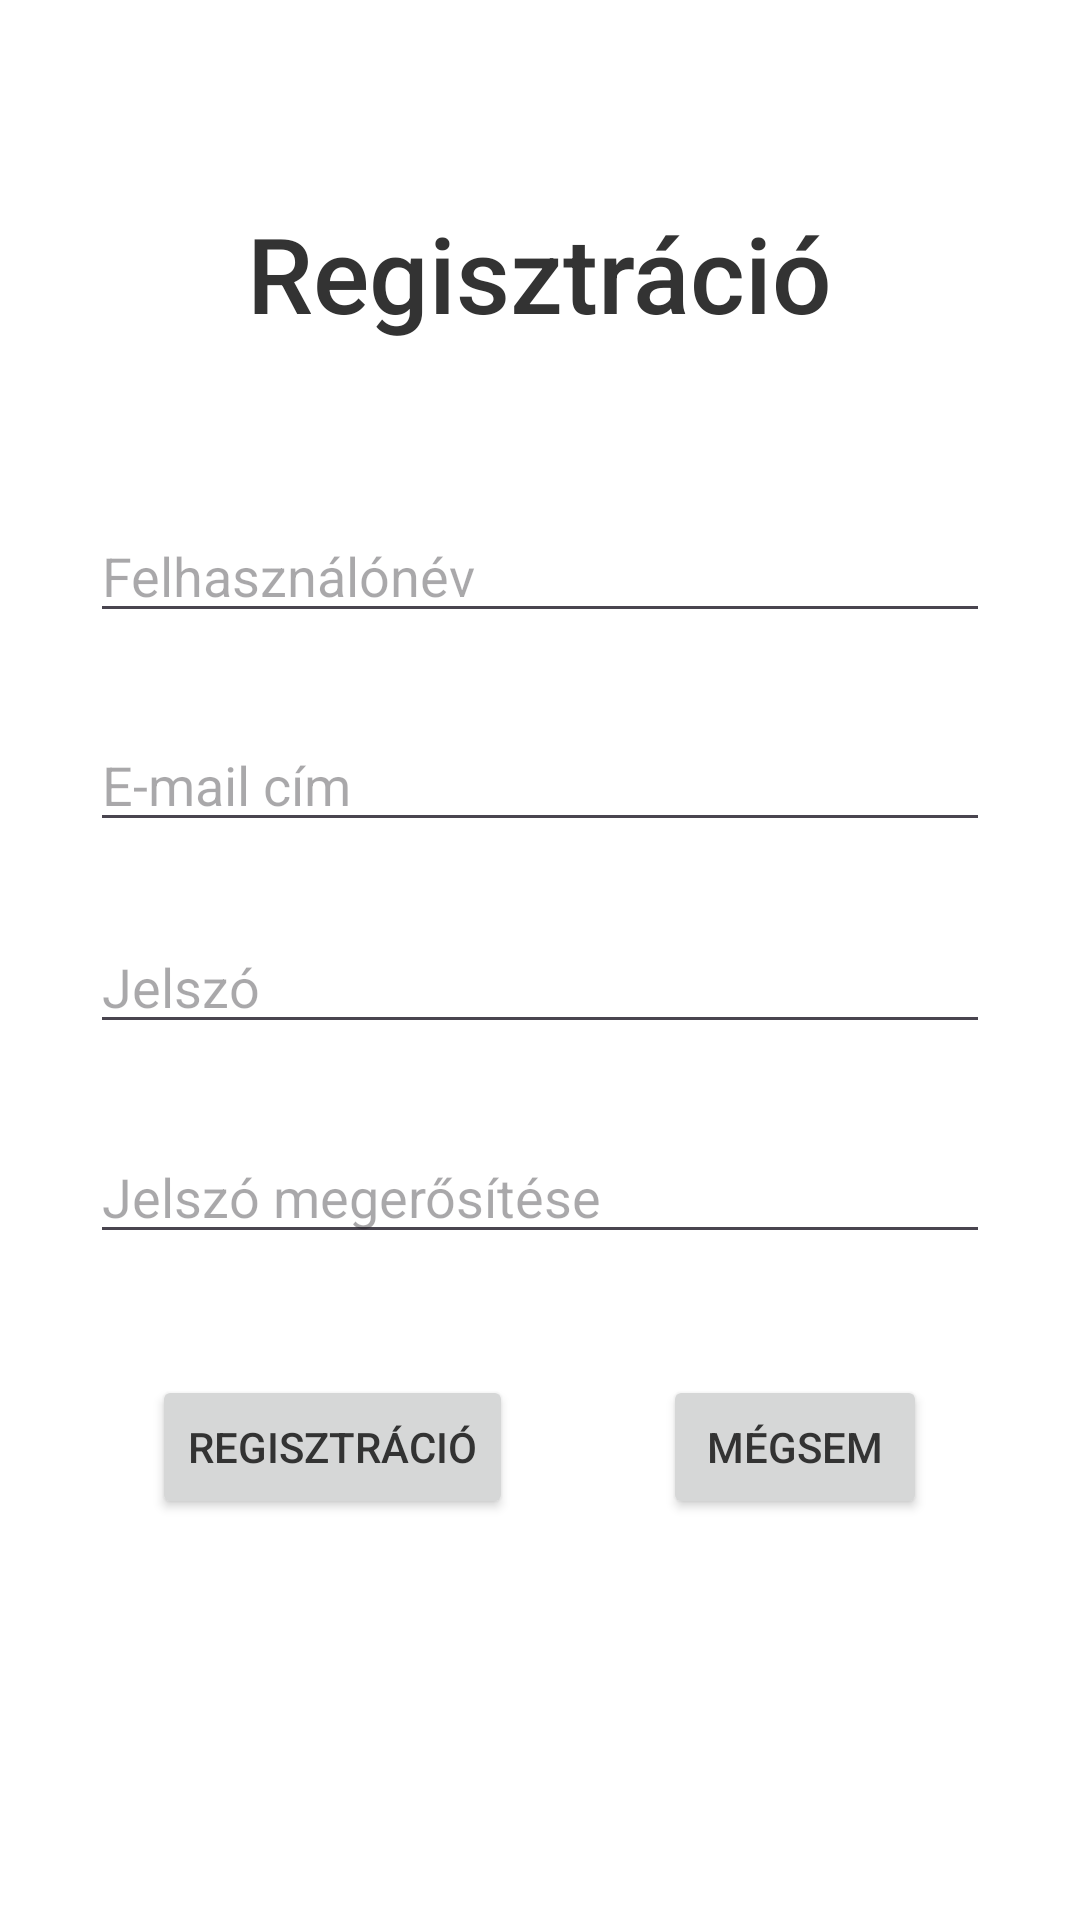

Here is an Android app screen rendered from its layout file. Give the layout XML and the strings, colors and styles it references.
<!-- AndroidManifest.xml: application theme Theme.NoteIT -->
<!-- res/layout/activity_register.xml -->
<?xml version="1.0" encoding="utf-8"?>
<androidx.constraintlayout.widget.ConstraintLayout xmlns:android="http://schemas.android.com/apk/res/android"
    xmlns:app="http://schemas.android.com/apk/res-auto"
    xmlns:tools="http://schemas.android.com/tools"
    android:id="@+id/main"
    android:layout_width="match_parent"
    android:layout_height="match_parent"
    tools:context=".RegisterActivity">

    <TextView
        android:id="@+id/title"
        android:layout_width="wrap_content"
        android:layout_height="wrap_content"
        android:fontFamily="sans-serif-medium"
        android:text="@string/signUp"
        android:textSize="35sp"
        app:layout_constraintBottom_toBottomOf="parent"
        app:layout_constraintEnd_toEndOf="parent"
        app:layout_constraintStart_toStartOf="parent"
        app:layout_constraintTop_toTopOf="parent"
        app:layout_constraintVertical_bias="0.114" />

    <EditText
        android:id="@+id/userNameET"
        android:layout_width="match_parent"
        android:layout_height="wrap_content"
        android:layout_marginStart="30dp"
        android:layout_marginEnd="30dp"
        android:hint="@string/user_name"
        android:inputType="text"
        app:layout_constraintBottom_toBottomOf="parent"
        app:layout_constraintTop_toBottomOf="@+id/title"
        app:layout_constraintVertical_bias="0.114"
        />

    <EditText
        android:id="@+id/emailAddressET"
        android:layout_width="match_parent"
        android:layout_height="wrap_content"
        android:layout_marginStart="30dp"
        android:layout_marginEnd="30dp"
        android:hint="@string/email"
        android:inputType="textEmailAddress"
        app:layout_constraintBottom_toBottomOf="parent"
        app:layout_constraintTop_toBottomOf="@+id/userNameET"
        app:layout_constraintVertical_bias="0.073"
        tools:layout_editor_absoluteX="0dp" />

    <EditText
        android:id="@+id/userPasswordET"
        android:layout_width="match_parent"
        android:layout_height="wrap_content"
        android:layout_marginStart="30dp"
        android:layout_marginEnd="30dp"
        android:hint="@string/user_password"
        android:inputType="textPassword"
        app:layout_constraintBottom_toBottomOf="parent"
        app:layout_constraintTop_toBottomOf="@+id/emailAddressET"
        app:layout_constraintVertical_bias="0.082"
        tools:layout_editor_absoluteX="0dp" />

    <EditText
        android:id="@+id/userPasswordConfirmET"
        android:layout_width="match_parent"
        android:layout_height="wrap_content"
        android:layout_marginStart="30dp"
        android:layout_marginEnd="30dp"
        android:hint="@string/user_password_again"
        android:inputType="textPassword"
        app:layout_constraintBottom_toBottomOf="parent"
        app:layout_constraintTop_toBottomOf="@+id/userPasswordET"
        app:layout_constraintVertical_bias="0.114"
        />

    <LinearLayout
        android:layout_width="match_parent"
        android:layout_height="wrap_content"
        android:orientation="horizontal"
        android:gravity="center"
        app:layout_constraintBottom_toBottomOf="parent"
        app:layout_constraintTop_toBottomOf="@+id/userPasswordConfirmET"
        app:layout_constraintVertical_bias="0.231"
        tools:layout_editor_absoluteX="0dp">

        <Button
            android:id="@+id/loginButton"
            android:layout_width="wrap_content"
            android:layout_height="wrap_content"
            android:onClick="registration"
            android:text="@string/registration"
            app:layout_constraintBottom_toBottomOf="parent"
            app:layout_constraintEnd_toEndOf="parent"
            app:layout_constraintHorizontal_bias="0.498"
            app:layout_constraintStart_toStartOf="parent"
            app:layout_constraintTop_toBottomOf="@+id/editTextUserPassword"
            app:layout_constraintVertical_bias="0.236"
            tools:ignore="OnClick" />

        <Button
            android:id="@+id/cancelButton"
            android:layout_width="wrap_content"
            android:layout_height="wrap_content"
            android:layout_marginStart="50dp"
            android:onClick="cancel"
            android:text="@string/cancel"
            app:layout_constraintBottom_toBottomOf="parent"
            app:layout_constraintEnd_toEndOf="parent"
            app:layout_constraintHorizontal_bias="0.498"
            app:layout_constraintStart_toStartOf="parent"
            app:layout_constraintTop_toBottomOf="@+id/editTextUserPassword"
            app:layout_constraintVertical_bias="0.236" />
    </LinearLayout>


</androidx.constraintlayout.widget.ConstraintLayout>
<!-- resources referenced by this layout -->
<resources>
  <string name="cancel">Mégsem</string>
  <string name="email">E-mail cím</string>
  <string name="registration">Regisztráció</string>
  <string name="signUp">Regisztráció</string>
  <string name="user_name">Felhasználónév</string>
  <string name="user_password">Jelszó</string>
  <string name="user_password_again">Jelszó megerősítése</string>
  <style name="Theme.NoteIT" parent="Base.Theme.NoteIT" />
  <style name="Base.Theme.NoteIT" parent="Theme.Material3.DayNight.NoActionBar">
          
          <item name="android:background">@color/white</item>
          <item name="colorPrimary">@color/accent</item>
          <item name="android:textColor">@color/textColor</item>
  
          <item name="android:windowActivityTransitions">true</item>
          <item name="android:windowEnterTransition">@transition/transition_anim</item>
          <item name="android:windowExitTransition">@transition/transition_anim</item>
      </style>
  <color name="white">#FFFFFFFF</color>
  <color name="accent">#536DFE</color>
  <color name="textColor">#333333</color>
</resources>
